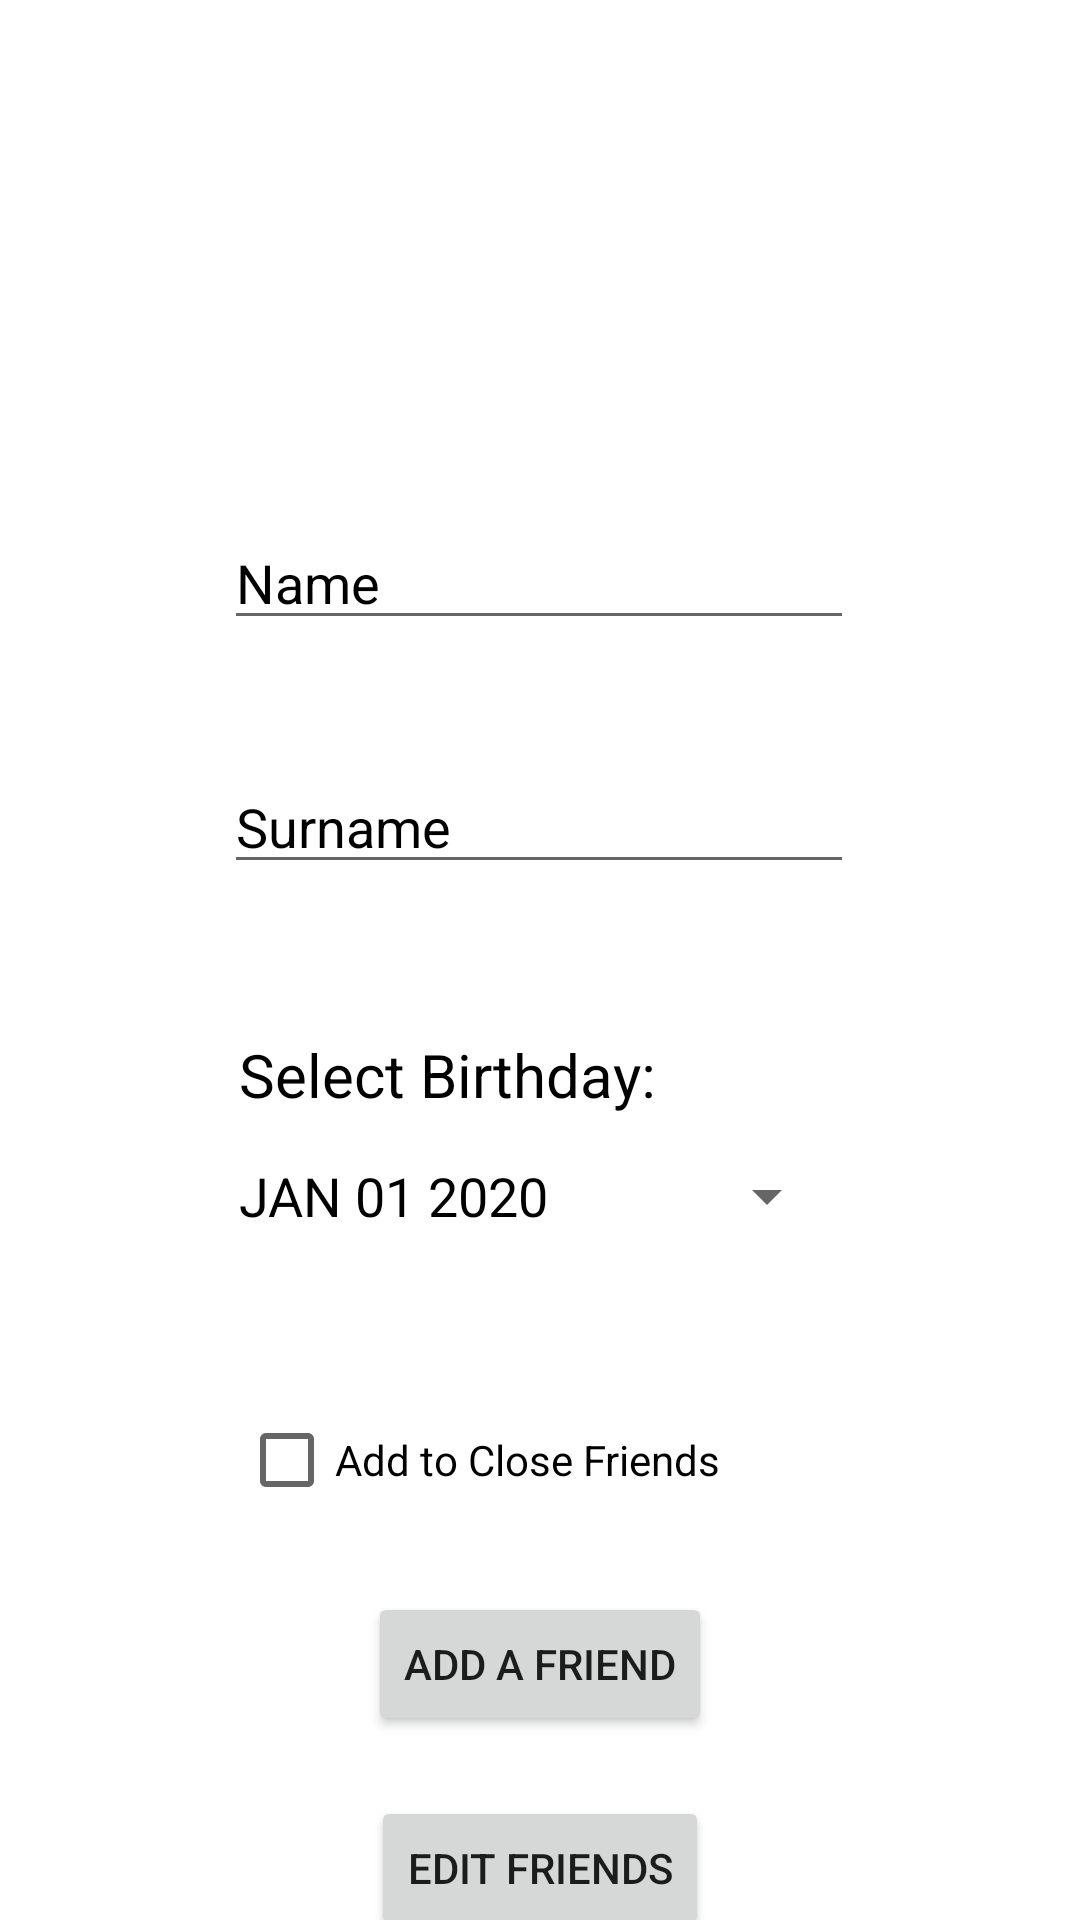

This screen was rendered from an Android layout file. Write that file and the resources it references.
<!-- AndroidManifest.xml: application theme Theme.BePresent -->
<!-- res/layout/fragment_add_friend.xml -->
<?xml version="1.0" encoding="utf-8"?>
<RelativeLayout xmlns:android="http://schemas.android.com/apk/res/android"
    xmlns:app="http://schemas.android.com/apk/res-auto"
    xmlns:tools="http://schemas.android.com/tools"
    android:layout_width="match_parent"
    android:layout_height="match_parent"
    android:background="@android:color/white">

    <androidx.constraintlayout.widget.ConstraintLayout
        android:layout_width="match_parent"
        android:layout_height="match_parent">

        <EditText
            android:id="@+id/editTextName"
            android:layout_width="wrap_content"
            android:layout_height="wrap_content"
            android:layout_marginTop="172dp"
            android:ems="10"
            android:inputType="text"
            android:text="Name"
            android:textColor="@color/black"
            android:textColorHint="@color/black"
            app:layout_constraintEnd_toEndOf="parent"
            app:layout_constraintHorizontal_bias="0.497"
            app:layout_constraintStart_toStartOf="parent"
            app:layout_constraintTop_toTopOf="parent" />


        <Button
            android:id="@+id/buttonEditFriends"
            android:layout_width="wrap_content"
            android:layout_height="wrap_content"
            android:layout_marginTop="20dp"
            android:text="Edit Friends"
            app:layout_constraintEnd_toEndOf="parent"
            app:layout_constraintStart_toStartOf="parent"
            app:layout_constraintTop_toBottomOf="@+id/buttonAddFriend" />

        <EditText
            android:id="@+id/editTextSurname"
            android:layout_width="wrap_content"
            android:layout_height="wrap_content"
            android:textColorHint="@color/black"
            android:layout_marginTop="40dp"
            android:ems="10"
            android:inputType="text"
            android:text="Surname"
            android:textColor="@color/black"
            app:layout_constraintEnd_toEndOf="parent"
            app:layout_constraintHorizontal_bias="0.497"
            app:layout_constraintStart_toStartOf="parent"
            app:layout_constraintTop_toBottomOf="@+id/editTextName" />

        <Button
            android:id="@+id/buttonAddFriend"
            android:layout_width="wrap_content"
            android:layout_height="wrap_content"
            android:layout_alignParentBottom="true"
            android:layout_centerHorizontal="true"
            android:layout_marginTop="20dp"
            android:text="Add a Friend"
            app:layout_constraintEnd_toEndOf="parent"
            app:layout_constraintStart_toStartOf="parent"
            app:layout_constraintTop_toBottomOf="@+id/checkBoxCloseFriend" />

        <TextView
            android:id="@+id/textView"
            android:layout_width="200dp"
            android:layout_height="30dp"
            android:layout_centerHorizontal="true"
            android:layout_marginTop="50dp"
            android:text="Select Birthday:"
            android:textColor="@color/black"
            android:textSize="20sp"
            app:layout_constraintStart_toStartOf="@+id/datePickerButton"
            app:layout_constraintTop_toBottomOf="@+id/editTextSurname" />

        <Button
            android:id="@+id/datePickerButton"
            style="?android:spinnerStyle"
            android:layout_width="200dp"
            android:layout_height="wrap_content"
            android:layout_centerHorizontal="false"
            android:text="JAN 01 2020"
            android:textColor="@color/black"
            android:textSize="18sp"
            app:layout_constraintEnd_toEndOf="parent"
            app:layout_constraintHorizontal_bias="0.497"
            app:layout_constraintStart_toStartOf="parent"
            app:layout_constraintTop_toBottomOf="@+id/textView" />

        <CheckBox
            android:id="@+id/checkBoxCloseFriend"
            android:layout_width="wrap_content"
            android:layout_height="wrap_content"
            android:layout_marginTop="40dp"
            android:text="Add to Close Friends"
            app:layout_constraintStart_toStartOf="@+id/datePickerButton"
            app:layout_constraintTop_toBottomOf="@+id/datePickerButton" />


    </androidx.constraintlayout.widget.ConstraintLayout>

</RelativeLayout>
<!-- resources referenced by this layout -->
<resources>
  <color name="black">#FF000000</color>
  <style name="Theme.BePresent" parent="Theme.MaterialComponents.DayNight.NoActionBar">
          
          <item name="colorPrimary">@color/purple_500</item>
          <item name="colorPrimaryVariant">@color/purple_700</item>
          <item name="colorOnPrimary">@color/white</item>
          
          <item name="colorSecondary">@color/teal_200</item>
          <item name="colorSecondaryVariant">@color/teal_700</item>
          <item name="colorOnSecondary">@color/black</item>
          
          <item name="android:statusBarColor">?attr/colorPrimaryVariant</item>
          
      </style>
  <color name="purple_500">#FF6200EE</color>
  <color name="purple_700">#FF3700B3</color>
  <color name="white">#FFFFFFFF</color>
  <color name="teal_200">#FF03DAC5</color>
  <color name="teal_700">#FF018786</color>
</resources>
